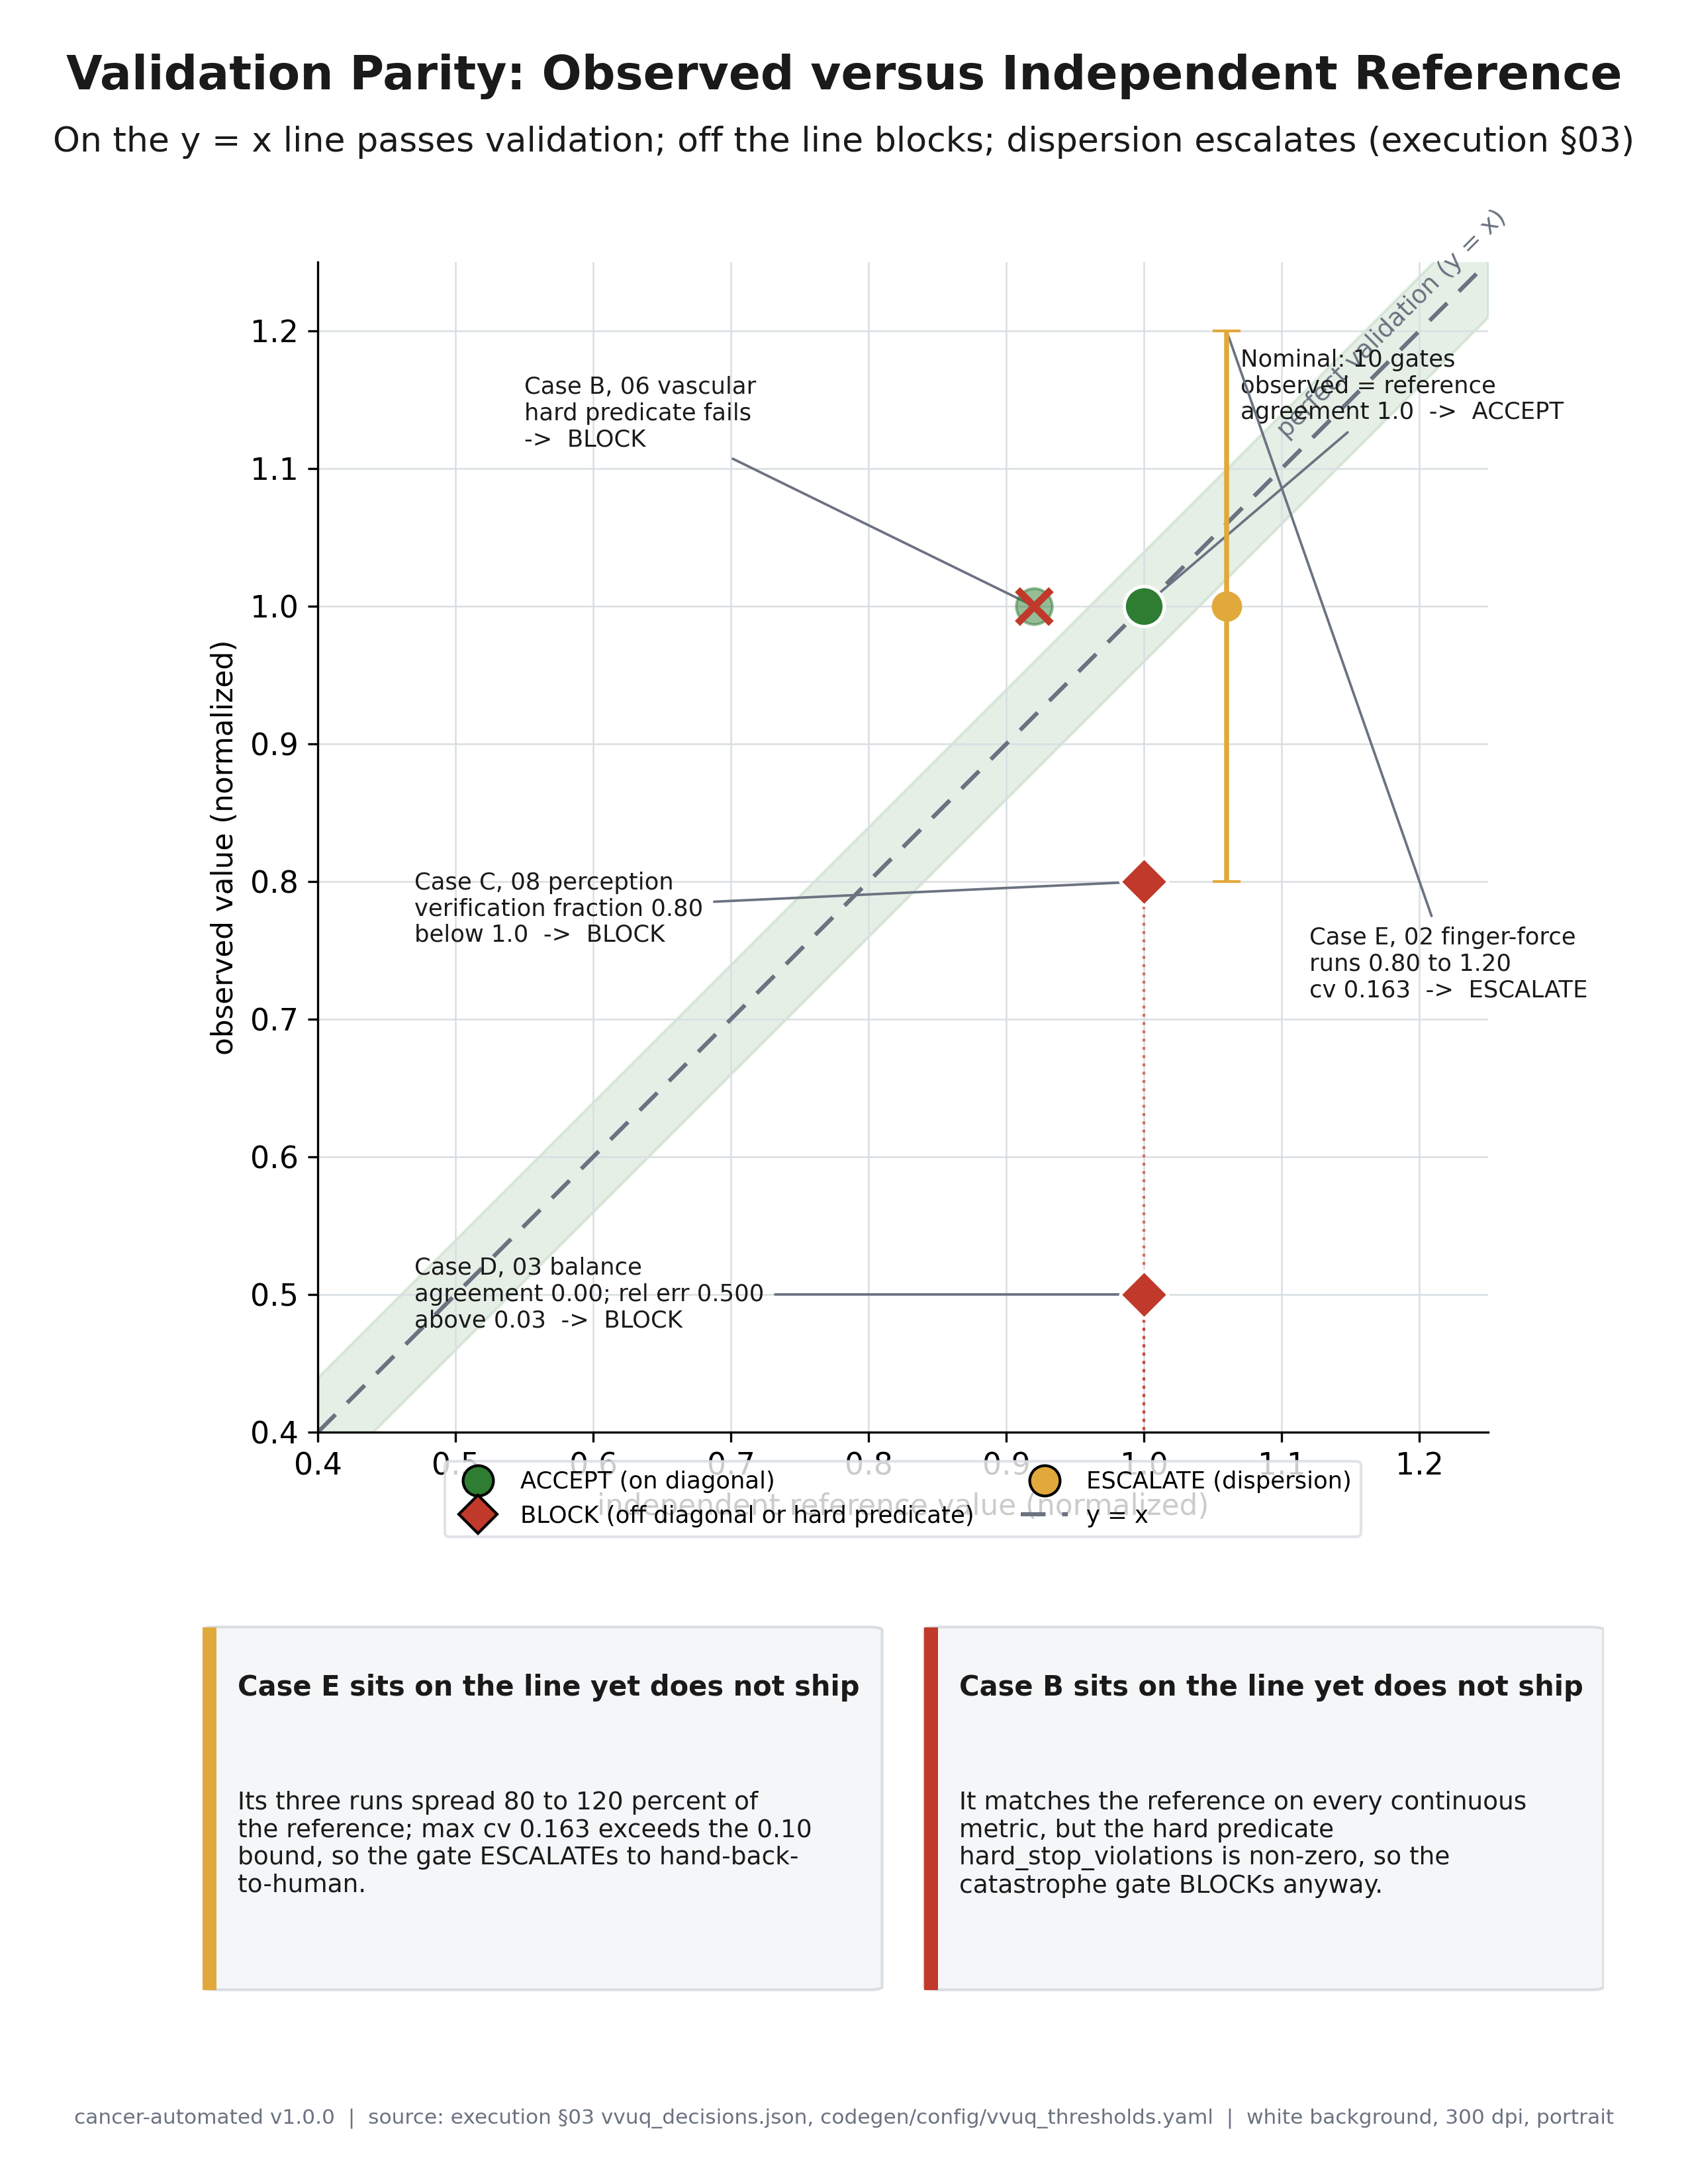

Write the Python code that produced this figure.
"""VVUQ-02 figure 07: validation parity scatter.

Self-contained matplotlib script. Renders a portrait, full-page, 300 dpi PNG on a
white background, following image-instruct/07-validation-parity-scatter.
Grounding: execution section 03 vvuq_decisions.json and the four adversarial cases,
codegen/config/vvuq_thresholds.yaml. Depends only on matplotlib and numpy.
"""

import textwrap

import matplotlib

matplotlib.use("Agg")

import matplotlib.pyplot as plt
import numpy as np
from matplotlib.lines import Line2D
from matplotlib.patches import FancyBboxPatch, Rectangle

PALETTE = {
    "navy": "#1F3A5F",
    "slate": "#4C72B0",
    "teal": "#2A9D8F",
    "green": "#2E7D32",
    "red": "#C0392B",
    "amber": "#E1A93B",
    "purple": "#6A4C93",
    "rose": "#B5566E",
    "gray": "#6B7280",
    "panel": "#F4F6F8",
    "grid": "#D9DEE3",
    "ink": "#1A1A1A",
}
SECTION = "§"

plt.rcParams["font.family"] = "DejaVu Sans"
plt.rcParams["font.size"] = 11

OUT = "papers/VVUQ-02/imagegen/07-validation-parity-scatter/07-validation-parity-scatter.png"


def fit_text(fig, x, y, s, size, max_frac, **kw):
    t = fig.text(x, y, s, fontsize=size, **kw)
    fig.canvas.draw()
    r = fig.canvas.get_renderer()
    while size > 6.0 and t.get_window_extent(renderer=r).width > max_frac * fig.bbox.width:
        size -= 0.5
        t.set_fontsize(size)
    return t


def add_frame(fig, title, subtitle, footer):
    fit_text(fig, 0.5, 0.965, title, 20, 0.94, ha="center", va="center", fontweight="bold", color=PALETTE["ink"])
    fit_text(fig, 0.5, 0.935, subtitle, 12.5, 0.95, ha="center", va="center", color=PALETTE["ink"])
    fit_text(fig, 0.5, 0.03, footer, 9, 0.97, ha="center", va="center", color=PALETTE["gray"])


def card(ax, x0, y0, x1, y1, accent, header, body):
    ax.add_patch(
        FancyBboxPatch(
            (x0, y0),
            x1 - x0,
            y1 - y0,
            boxstyle="round,pad=0,rounding_size=0.02",
            facecolor=PALETTE["panel"],
            edgecolor=PALETTE["grid"],
            linewidth=1.0,
            mutation_aspect=0.4,
        )
    )
    ax.add_patch(Rectangle((x0, y0), 0.02, y1 - y0, facecolor=accent, edgecolor="none"))
    ax.text(x0 + 0.05, y1 - 0.12, header, ha="left", va="top", fontsize=10, fontweight="bold", color=PALETTE["ink"])
    ax.text(x0 + 0.05, y1 - 0.42, textwrap.fill(body, 44), ha="left", va="top", fontsize=9, color=PALETTE["ink"])


def main():
    fig = plt.figure(figsize=(8.5, 11))
    gs = fig.add_gridspec(2, 1, height_ratios=[3, 1], left=0.12, right=0.95, top=0.88, bottom=0.08, hspace=0.24)
    ax = fig.add_subplot(gs[0, 0])
    ax2 = fig.add_subplot(gs[1, 0])

    lo, hi = 0.4, 1.25
    ax.set_xlim(lo, hi)
    ax.set_ylim(lo, hi)
    ax.set_aspect("equal")
    ax.set_xlabel("independent reference value (normalized)", fontsize=10.5)
    ax.set_ylabel("observed value (normalized)", fontsize=10.5)
    ax.grid(True, color=PALETTE["grid"], linewidth=0.6)
    for spine in ("top", "right"):
        ax.spines[spine].set_visible(False)

    # Pass corridor and the y = x line.
    xs = np.array([lo, hi])
    ax.fill_between(xs, xs - 0.04, xs + 0.04, color=PALETTE["green"], alpha=0.12, zorder=1)
    ax.plot(xs, xs, linestyle=(0, (6, 4)), color=PALETTE["gray"], linewidth=1.5, zorder=2)
    ax.text(
        1.18,
        1.205,
        "perfect validation (y = x)",
        rotation=45,
        ha="center",
        va="center",
        fontsize=9,
        color=PALETTE["gray"],
    )

    # Off-diagonal blocks with drop lines.
    for cx, cy, head, reason, lx, ly in [
        (1.0, 0.50, "Case D, 03 balance", "agreement 0.00; rel err 0.500\nabove 0.03  ->  BLOCK", 0.47, 0.5),
        (1.0, 0.80, "Case C, 08 perception", "verification fraction 0.80\nbelow 1.0  ->  BLOCK", 0.47, 0.78),
    ]:
        ax.plot([cx, cx], [cy, lo], linestyle=(0, (1, 2)), color=PALETTE["red"], linewidth=1.0, alpha=0.7, zorder=2)
        ax.scatter(cx, cy, s=150, marker="D", facecolor=PALETTE["red"], edgecolor="white", linewidth=1.0, zorder=5)
        ax.annotate(
            f"{head}\n{reason}",
            xy=(cx, cy),
            xytext=(lx, ly),
            fontsize=8.5,
            va="center",
            ha="left",
            color=PALETTE["ink"],
            arrowprops=dict(arrowstyle="-", color=PALETTE["gray"], lw=0.9),
        )

    # Nominal cluster.
    ax.scatter(1.0, 1.0, s=210, facecolor=PALETTE["green"], edgecolor="white", linewidth=1.2, zorder=5)
    ax.annotate(
        "Nominal: 10 gates\nobserved = reference\nagreement 1.0  ->  ACCEPT",
        xy=(1.0, 1.0),
        xytext=(1.07, 1.16),
        fontsize=8.5,
        va="center",
        ha="left",
        color=PALETTE["ink"],
        arrowprops=dict(arrowstyle="-", color=PALETTE["gray"], lw=0.9),
    )

    # Case E: on the line, dispersion escalates.
    ax.errorbar(
        1.06,
        1.0,
        yerr=0.20,
        fmt="o",
        markersize=10,
        color=PALETTE["amber"],
        ecolor=PALETTE["amber"],
        elinewidth=1.8,
        capsize=5,
        zorder=6,
    )
    ax.annotate(
        "Case E, 02 finger-force\nruns 0.80 to 1.20\ncv 0.163  ->  ESCALATE",
        xy=(1.06, 1.2),
        xytext=(1.12, 0.74),
        fontsize=8.5,
        va="center",
        ha="left",
        color=PALETTE["ink"],
        arrowprops=dict(arrowstyle="-", color=PALETTE["gray"], lw=0.9),
    )

    # Case B: on the line but hard predicate fails.
    ax.scatter(0.92, 1.0, s=170, facecolor=PALETTE["green"], edgecolor=PALETTE["green"], alpha=0.5, zorder=5)
    ax.scatter(0.92, 1.0, s=150, marker="x", color=PALETTE["red"], linewidth=2.6, zorder=7)
    ax.annotate(
        "Case B, 06 vascular\nhard predicate fails\n->  BLOCK",
        xy=(0.92, 1.0),
        xytext=(0.55, 1.14),
        fontsize=8.5,
        va="center",
        ha="left",
        color=PALETTE["ink"],
        arrowprops=dict(arrowstyle="-", color=PALETTE["gray"], lw=0.9),
    )

    handles = [
        Line2D(
            [0],
            [0],
            marker="o",
            color="none",
            markerfacecolor=PALETTE["green"],
            markersize=11,
            label="ACCEPT (on diagonal)",
        ),
        Line2D(
            [0],
            [0],
            marker="D",
            color="none",
            markerfacecolor=PALETTE["red"],
            markersize=10,
            label="BLOCK (off diagonal or hard predicate)",
        ),
        Line2D(
            [0],
            [0],
            marker="o",
            color="none",
            markerfacecolor=PALETTE["amber"],
            markersize=11,
            label="ESCALATE (dispersion)",
        ),
        Line2D([0], [0], linestyle=(0, (6, 4)), color=PALETTE["gray"], label="y = x"),
    ]
    fig.canvas.draw()
    pos = ax.get_position()
    leg = fig.legend(
        handles=handles,
        loc="upper center",
        bbox_to_anchor=(0.535, pos.y0 - 0.008),
        ncol=2,
        fontsize=8.5,
        frameon=True,
    )
    leg.get_frame().set_edgecolor(PALETTE["grid"])

    # Annotation cards.
    ax2.set_xlim(0, 2)
    ax2.set_ylim(0, 1)
    ax2.axis("off")
    card(
        ax2,
        0.0,
        0.05,
        0.97,
        0.98,
        PALETTE["amber"],
        "Case E sits on the line yet does not ship",
        "Its three runs spread 80 to 120 percent of the reference; max cv 0.163 exceeds the 0.10 bound, "
        "so the gate ESCALATEs to hand-back-to-human.",
    )
    card(
        ax2,
        1.03,
        0.05,
        2.0,
        0.98,
        PALETTE["red"],
        "Case B sits on the line yet does not ship",
        "It matches the reference on every continuous metric, but the hard predicate hard_stop_violations "
        "is non-zero, so the catastrophe gate BLOCKs anyway.",
    )

    add_frame(
        fig,
        "Validation Parity: Observed versus Independent Reference",
        f"On the y = x line passes validation; off the line blocks; dispersion escalates (execution {SECTION}03)",
        f"cancer-automated v1.0.0  |  source: execution {SECTION}03 vvuq_decisions.json, "
        "codegen/config/vvuq_thresholds.yaml  |  white background, 300 dpi, portrait",
    )
    fig.savefig(OUT, dpi=300, facecolor="white")
    plt.close(fig)


if __name__ == "__main__":
    main()
